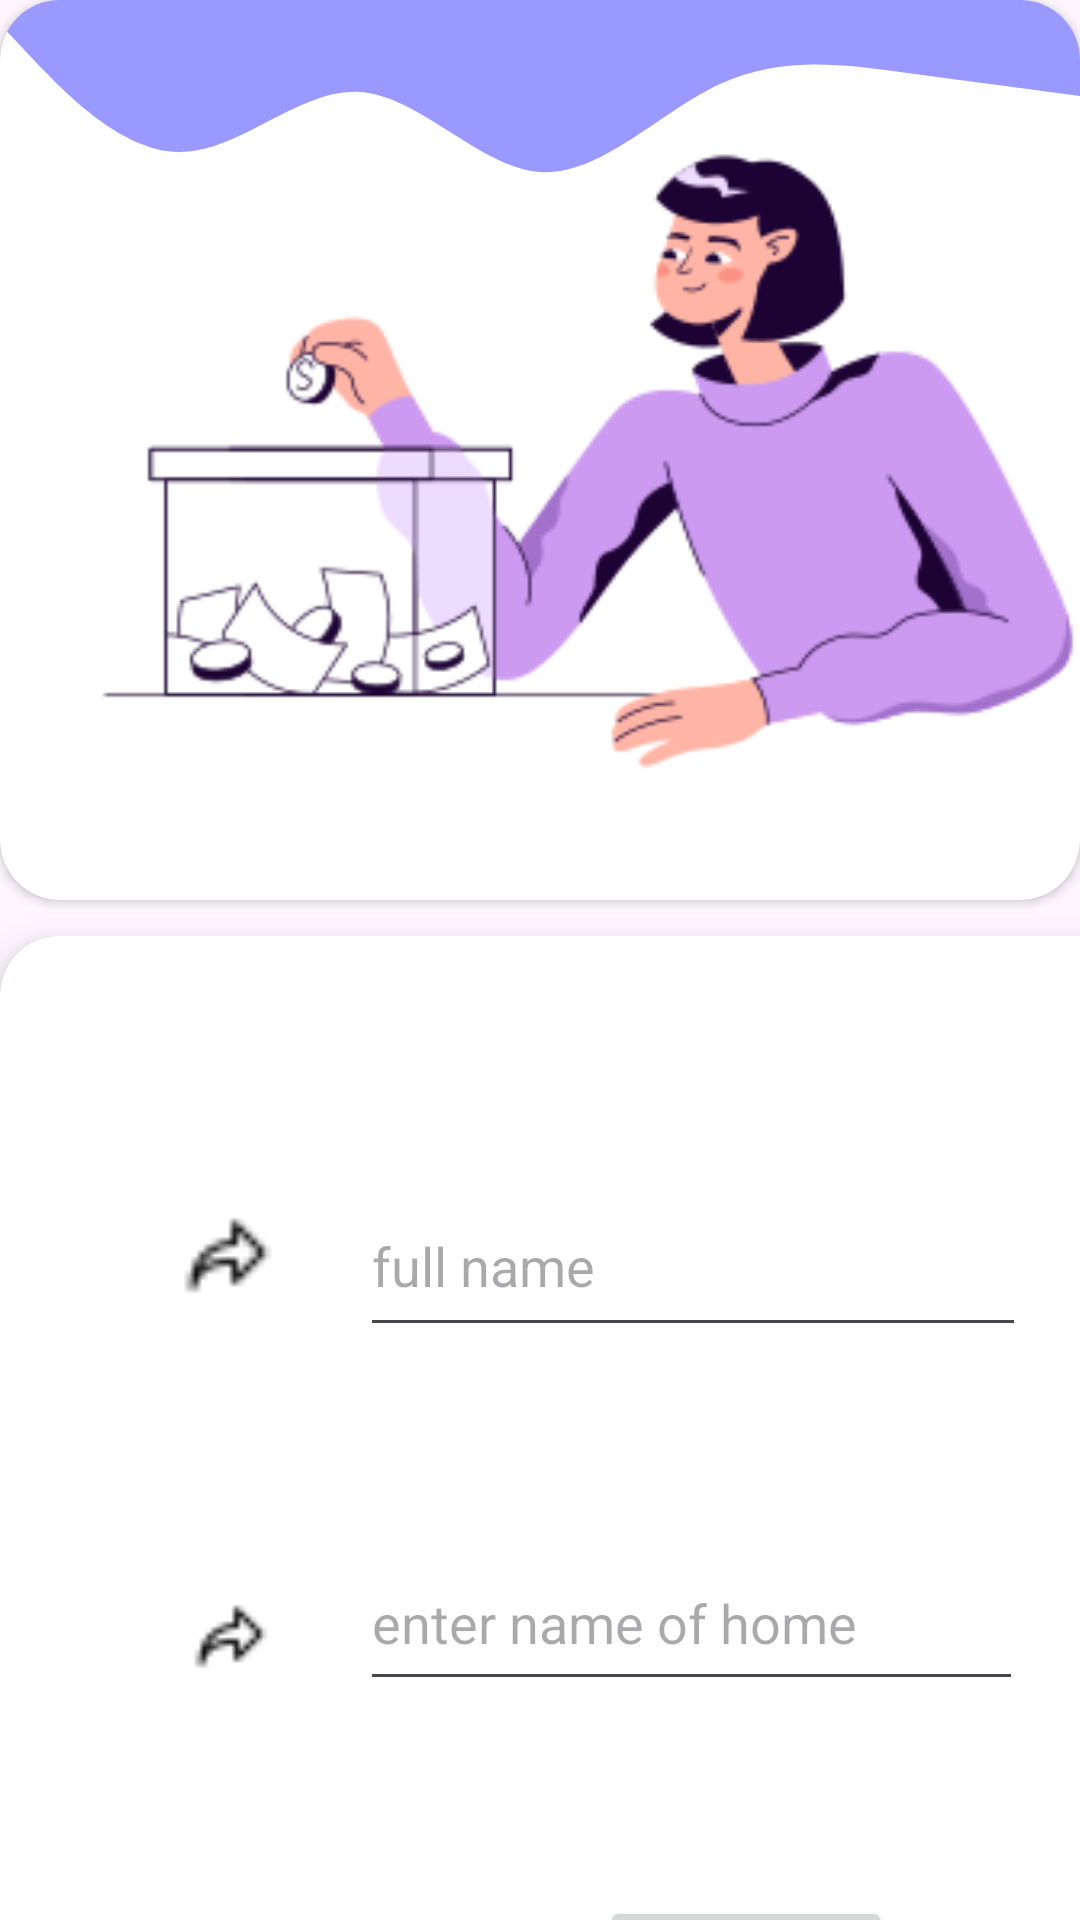

Write the Android layout XML for this screen, with the resource values it uses.
<!-- AndroidManifest.xml: application theme Theme.OnlinePatientSupportSystem -->
<!-- res/layout/findhome.xml -->
<?xml version="1.0" encoding="utf-8"?>
<androidx.constraintlayout.widget.ConstraintLayout xmlns:android="http://schemas.android.com/apk/res/android"
    xmlns:app="http://schemas.android.com/apk/res-auto"
    xmlns:tools="http://schemas.android.com/tools"
    android:layout_width="match_parent"
    android:layout_height="match_parent"
     >

    <androidx.cardview.widget.CardView
        android:id="@+id/cardView"
        android:layout_width="match_parent"
        android:layout_height="300dp"
        android:padding="28dp"

        app:cardCornerRadius="20dp"
        app:layout_constraintEnd_toEndOf="parent"
        app:layout_constraintTop_toTopOf="parent">

        <View
            android:layout_width="match_parent"
            android:layout_height="80dp"
            android:background="@drawable/wave__1_" />

        <ImageView
            android:id="@+id/imageView13"
            android:layout_width="394dp"

            android:layout_height="match_parent"
            app:srcCompat="@drawable/donate" />

    </androidx.cardview.widget.CardView>

    <androidx.cardview.widget.CardView
        android:layout_width="380dp"
        android:layout_height="388dp"
        android:layout_marginTop="12dp"
        android:padding="28dp"
        app:cardCornerRadius="20dp"
        app:cardElevation="10dp"
        app:layout_constraintStart_toStartOf="parent"
        app:layout_constraintTop_toBottomOf="@+id/cardView">

        <EditText
            android:id="@+id/editTextText2"
            android:layout_width="222dp"
            android:layout_height="57dp"
            android:layout_marginLeft="120dp"
            android:layout_marginTop="80dp"
            android:ems="10"
            android:inputType="text"
            android:hint="full name" />

        <EditText
            android:id="@+id/editTextText3"
            android:layout_width="221dp"
            android:layout_height="55dp"
            android:layout_marginLeft="120dp"
            android:layout_marginTop="200dp"
            android:ems="10"
            android:inputType="text"
            android:hint="enter name of home" />

        <ImageView
            android:id="@+id/imageView11"
            android:layout_width="32dp"
            android:layout_height="33dp"
            android:layout_marginLeft="60dp"
            android:layout_marginTop="90dp"
            app:srcCompat="@drawable/arrow" />

        <ImageView
            android:id="@+id/imageView12"
            android:layout_width="34dp"
            android:layout_height="27dp"
            android:layout_marginLeft="60dp"
            android:layout_marginTop="220dp"
            app:srcCompat="@drawable/arrow" />

        <Button
            android:id="@+id/enrollbutton"
            android:layout_width="wrap_content"
            android:layout_height="wrap_content"
            android:layout_marginLeft="200dp"
            android:layout_marginTop="320dp"
            android:text="Enroll"
            android:textColor="@color/black"
            android:textSize="20dp"
            android:textStyle="bold" />


    </androidx.cardview.widget.CardView>


</androidx.constraintlayout.widget.ConstraintLayout>
<!-- resources referenced by this layout -->
<resources>
  <color name="black">#FF000000</color>
  <!-- drawable arrow: png bitmap (drawable, 252 bytes) -->
  <!-- drawable donate: png bitmap (drawable, 17011 bytes) -->
  <!-- drawable wave__1_ (drawable) -->
  <vector android:height="24dp" android:viewportHeight="320"
      android:viewportWidth="1440" android:width="108dp" xmlns:android="http://schemas.android.com/apk/res/android">
      <path android:fillColor="@color/my_primary" android:pathData="M0,32L40,74.7C80,117 160,203 240,202.7C320,203 400,117 480,122.7C560,128 640,224 720,229.3C800,235 880,149 960,112C1040,75 1120,85 1200,96C1280,107 1360,117 1400,122.7L1440,128L1440,0L1400,0C1360,0 1280,0 1200,0C1120,0 1040,0 960,0C880,0 800,0 720,0C640,0 560,0 480,0C400,0 320,0 240,0C160,0 80,0 40,0L0,0Z"/>
  </vector>
  <style name="Theme.OnlinePatientSupportSystem" parent="Base.Theme.OnlinePatientSupportSystem" />
  <color name="my_primary">#9999FF</color>
  <style name="Base.Theme.OnlinePatientSupportSystem" parent="Theme.Material3.DayNight.NoActionBar">
          <item name="colorPrimary">@color/my_primary</item>
          <item name="colorPrimaryVariant">#7F7FF6</item>
          <item name="colorOnPrimary">@color/my_primary</item>
  
          <item name="colorSecondary">@color/my_secondary</item>
          <item name="colorSecondaryVariant">@color/my_secondary</item>
          <item name="colorOnSecondary">@color/my_secondary</item>
  
          <item name="android:statusBarColor">@color/my_primary</item>
      </style>
  <color name="my_secondary">#C0DFFF</color>
</resources>
